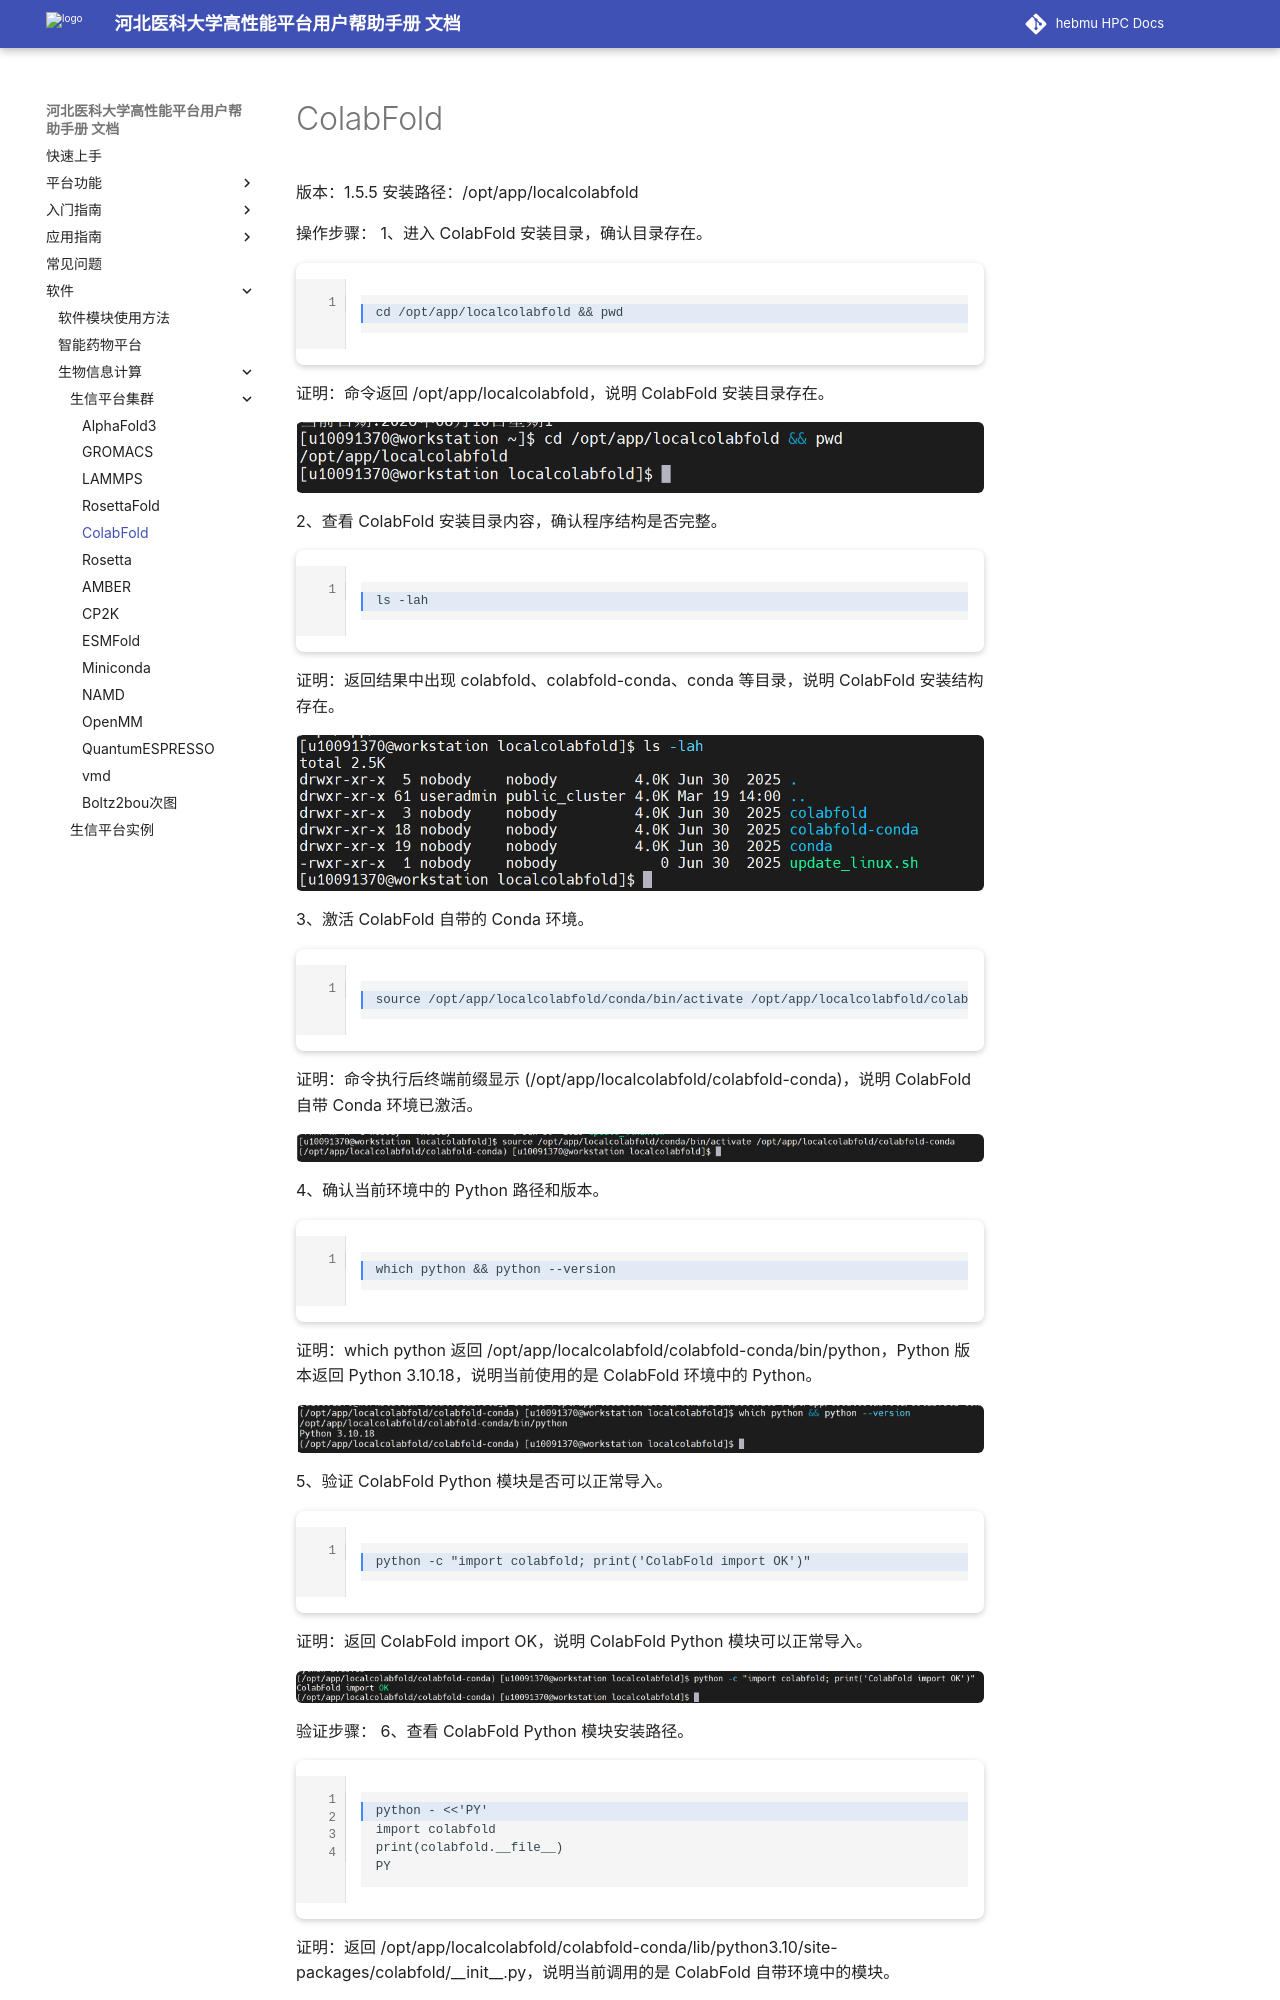

repository: ChengWang97/docs.hpc.msdc.hebmu.edu · page: 06-app/swxxpt/Cluster/ColabFold.html · generator: sphinx

ColabFold
==========

版本：1.5.5
安装路径：/opt/app/localcolabfold

操作步骤：
1、进入 ColabFold 安装目录，确认目录存在。

.. code-block:: text
         :linenos:
         :emphasize-lines: 1

         cd /opt/app/localcolabfold && pwd

证明：命令返回 /opt/app/localcolabfold，说明 ColabFold 安装目录存在。

.. figure:: ../../img/ColabFold/ColabFold-1.png
   :alt: 工作台页面
   :width: 100%
   :class: zoomable

2、查看 ColabFold 安装目录内容，确认程序结构是否完整。

.. code-block:: text
         :linenos:
         :emphasize-lines: 1

         ls -lah

证明：返回结果中出现 colabfold、colabfold-conda、conda 等目录，说明 ColabFold 安装结构存在。

.. figure:: ../../img/ColabFold/ColabFold-2.png
   :alt: 工作台页面
   :width: 100%
   :class: zoomable

3、激活 ColabFold 自带的 Conda 环境。

.. code-block:: text
         :linenos:
         :emphasize-lines: 1

         source /opt/app/localcolabfold/conda/bin/activate /opt/app/localcolabfold/colabfold-conda

证明：命令执行后终端前缀显示 (/opt/app/localcolabfold/colabfold-conda)，说明 ColabFold 自带 Conda 环境已激活。

.. figure:: ../../img/ColabFold/ColabFold-3.png
   :alt: 工作台页面
   :width: 100%
   :class: zoomable

4、确认当前环境中的 Python 路径和版本。

.. code-block:: text
         :linenos:
         :emphasize-lines: 1

         which python && python --version

证明：which python 返回 /opt/app/localcolabfold/colabfold-conda/bin/python，Python 版本返回 Python 3.10.18，说明当前使用的是 ColabFold 环境中的 Python。

.. figure:: ../../img/ColabFold/ColabFold-4.png
   :alt: 工作台页面
   :width: 100%
   :class: zoomable

5、验证 ColabFold Python 模块是否可以正常导入。

.. code-block:: text
         :linenos:
         :emphasize-lines: 1

         python -c "import colabfold; print('ColabFold import OK')"

证明：返回 ColabFold import OK，说明 ColabFold Python 模块可以正常导入。

.. figure:: ../../img/ColabFold/ColabFold-5.png
   :alt: 工作台页面
   :width: 100%
   :class: zoomable

验证步骤：
6、查看 ColabFold Python 模块安装路径。

.. code-block:: text
         :linenos:
         :emphasize-lines: 1

         python - <<'PY'
         import colabfold
         print(colabfold.__file__)
         PY

证明：返回 /opt/app/localcolabfold/colabfold-conda/lib/python3.10/site-packages/colabfold/__init__.py，说明当前调用的是 ColabFold 自带环境中的模块。

.. figure:: ../../img/ColabFold/ColabFold-6.png
   :alt: 工作台页面
   :width: 100%
   :class: zoomable
